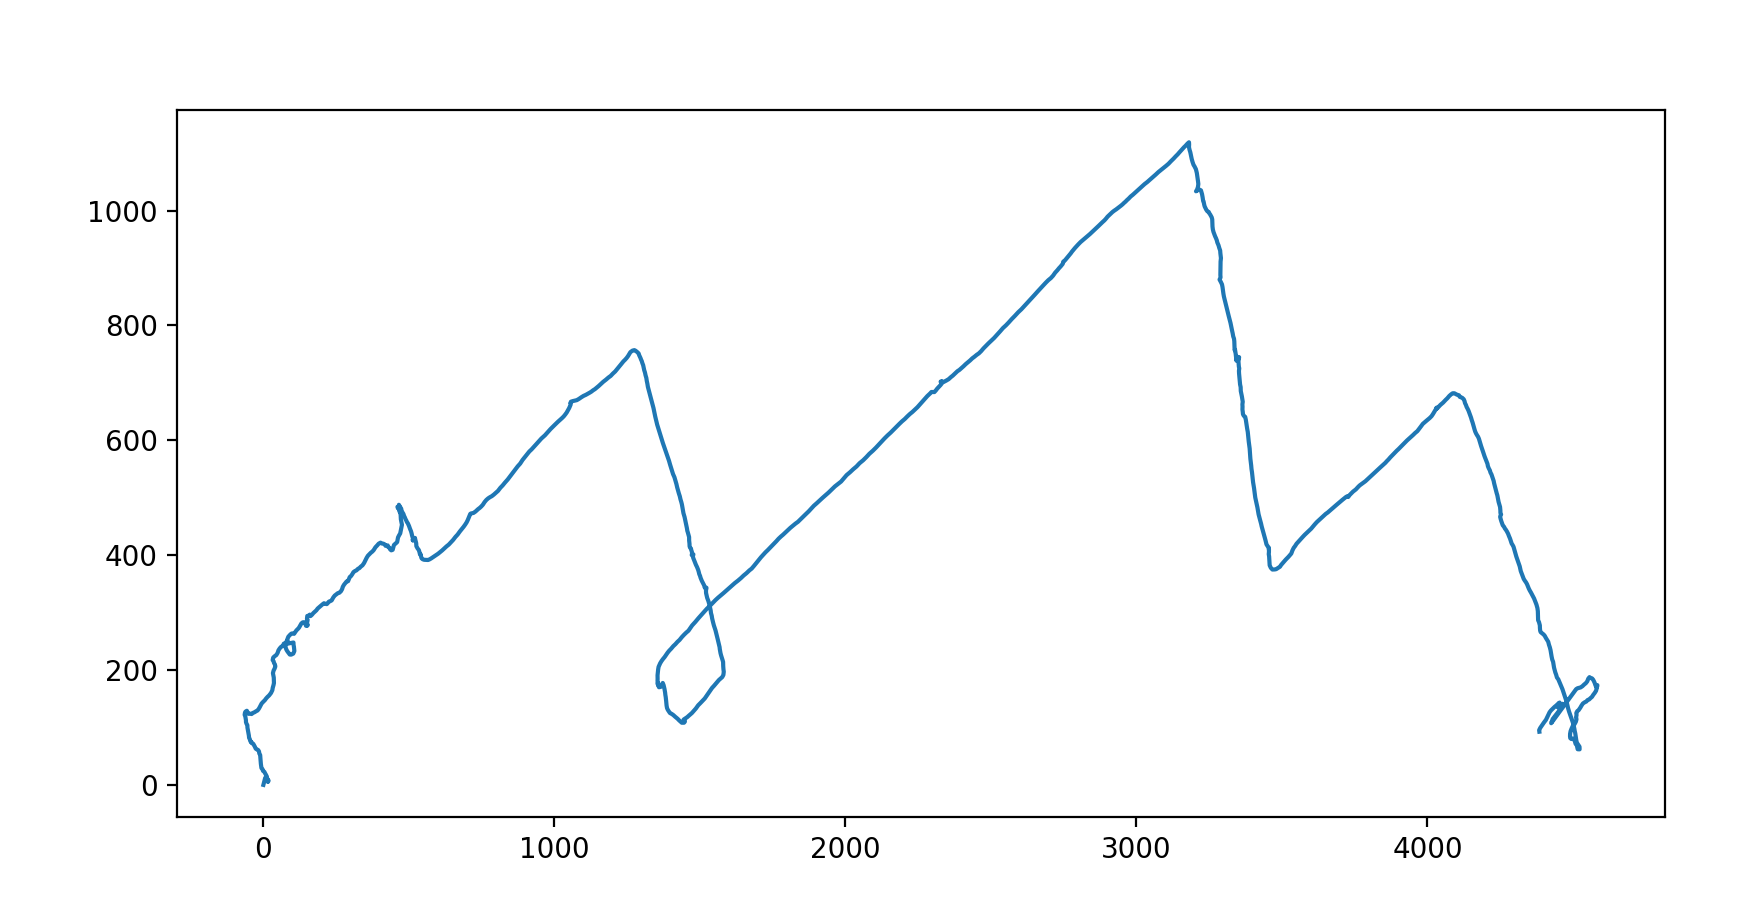

The data file committed next to this chart (first rows):
x, y
0.0, 0.0
6.257, 12.34
13.7, 9.821
15.47, 7.594
14.83, 5.608
14.83, 5.608
15.1, 6.218
16.04, 5.488
17.95, 7.392
15.12, 9.253
12.77, 11.11
12.03, 14.33
9.142, 17.27
6.118, 19.91
3.229, 22.86
-1.241, 24.38
-2.961, 27.27
-6.698, 29.24
-7.754, 33.1
-8.651, 36.63
-9.35, 40.35
-9.865, 44.07
-10.45, 48.32
-11.04, 52.01
-13.96, 54.62
-15.13, 58.34
-18.17, 60.81
-22.36, 61.76
-26.33, 63.06
-28.82, 65.96
-31.45, 68.39
-34.81, 71.51
-39.44, 72.79
-41.83, 75.11
-42.28, 74.09
-45.2, 76.71
-46.79, 79.73
-49.05, 81.8
-49.87, 85.93
-51.23, 89.64
-52.22, 93.36
-53.9, 96.35
-54.81, 99.73
-55.13, 104
-57.98, 106.5
-59.85, 109.3
-59.98, 112.8
-61.26, 116.6
-62.18, 119.4
-64.44, 122
-63.45, 125.2
-61.96, 127.4
-56.79, 129.1
-53.92, 126
-50.9, 123.7
-46.3, 123.8
-45.12, 124
-40.64, 123.4
-35.53, 125.4
-30.15, 126.6
... 1,350 more rows
